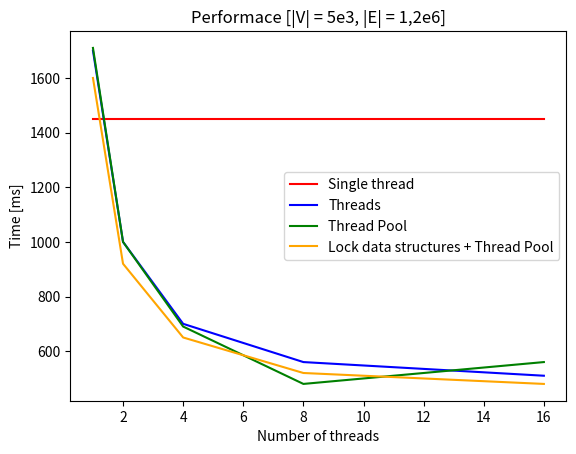

Reproduce this figure in Python.
import matplotlib.pyplot as plt

plt.xlabel('Number of threads')
plt.ylabel('Time [ms]')
plt.title('Performace [|V| = 5e3, |E| = 1,2e6]')
plt.plot([1, 2, 4, 8, 16], [1450, 1450, 1450, 1450, 1450], color='red')
plt.plot([1, 2, 4, 8, 16], [1700, 1000, 700, 560, 510], color='blue')
plt.plot([1, 2, 4, 8, 16], [1710, 1000, 690, 480, 560], color='green')
plt.plot([1, 2, 4, 8, 16], [1600, 920, 650, 520, 480], color='orange')
plt.legend(['Single thread', 'Threads', 'Thread Pool', 'Lock data structures + Thread Pool'])
plt.show()